Run: headless pygame with SDL's dummy video driver; simulated clock (each Clock.tick advances the game by its frame time, no real sleeping); random seed 0; keys injected as events and as key.get_pressed() state; no mouse input.
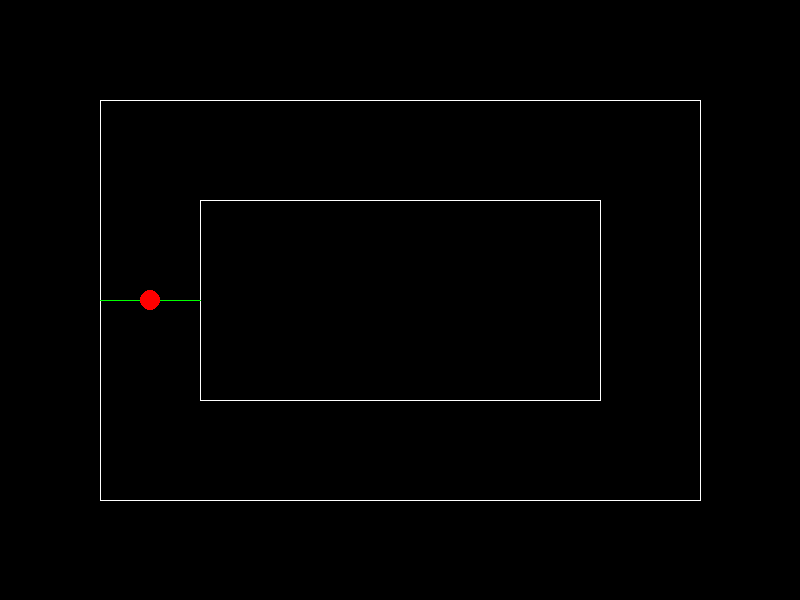
Frame 1 of 4 · flips 1–60 · no input
Frame 2 of 4 · flips 61–180 · tapped SPACE, RETURN · held RIGHT (→), D · screen unchanged from frame 1, image omitted
Frame 3 of 4 · flips 181–300 · held DOWN (↓), S · screen unchanged from frame 2, image omitted
Frame 4 of 4 · flips 301–420 · held LEFT (←), A, UP (↑), W · screen unchanged from frame 3, image omitted

The pygame program that drew these frames:

#import tensorflow as tf
import pygame as pg
import math as m

pg.init()
def game():
    run = pg.display.set_mode((800, 600))
    pg.display.set_caption("Run Game")
    maze1out = [(100, 100), (700, 100), (700, 500), (100, 500)]
    maze1in = [(200, 200), (600, 200), (600, 400), (200, 400)]
    start1 = [(100, 300), (200, 300)]

    rot = 0
    x1 = 150
    y1 = 300

    while True:
        pg.time.delay(100)
        for event in pg.event.get():
            if event.type == pg.QUIT:
                return

        rot, x1, y1 = key1move(rot, x1, y1)
        rot, x1, y1 = check(rot, x1, y1, maze1in, maze1out)

        run.fill((0, 0, 0))

        pg.draw.lines(run, (255, 255, 255), True, maze1out)
        pg.draw.lines(run, (255, 255, 255), True, maze1in)
        pg.draw.line(run, (0, 255, 0), start1[0], start1[1])


        pg.draw.circle(run, (255, 0, 0), (int(x1),int(y1)), 10, 0)

        pg.display.update()

def key1move(rot, x1, y1):
    vel = 10
    k = pg.key.get_pressed()

    if k[pg.K_LEFT]:
        rot -= 0.2
    if k[pg.K_RIGHT]:
        rot += 0.2

    # flipped for better start
    x1 += m.sin(rot)*vel
    y1 -= m.cos(rot)*vel

    return rot, x1, y1

def check(rot, x1, y1, mazein, mazeout):
    if min(map(lambda p: p[0], mazein))<x1<max(map(lambda p: p[0], mazein)) and min(map(lambda p: p[1], mazein))<y1<max(map(lambda p: p[1], mazein)):
        x1, y1 = 150, 300
        rot = 0
    elif not (min(map(lambda p: p[0], mazeout))<x1<max(map(lambda p: p[0], mazeout)) and min(map(lambda p: p[1], mazeout))<y1<max(map(lambda p: p[1], mazeout))):
        x1, y1 = 150, 300
        rot = 0
    return rot, x1, y1

if __name__=="__main__":
    game()
